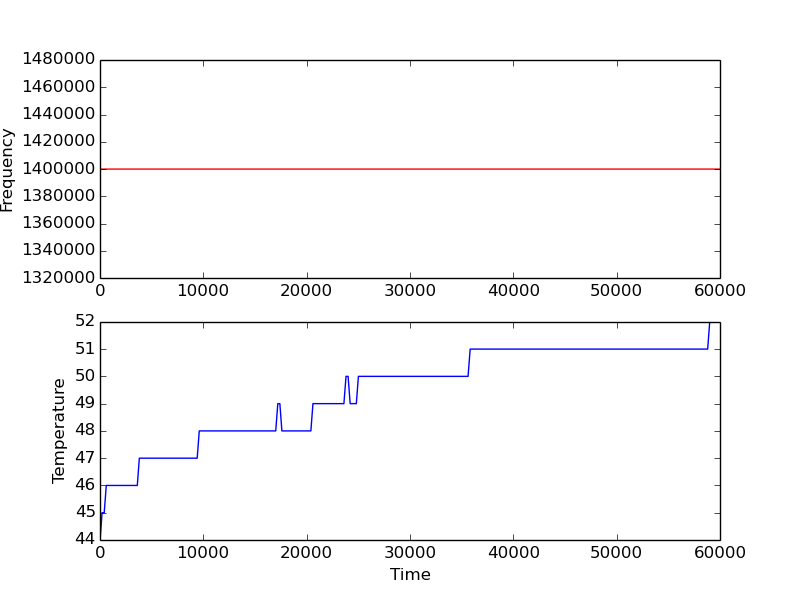

Data behind this chart, as committed beside it:
3, 44, 44, 44, 44
203, 45, 45, 45, 45
408, 45, 45, 45, 45
608, 46, 46, 46, 46
809, 46, 46, 46, 46
1005, 46, 46, 46, 46
1209, 46, 46, 46, 46
1405, 46, 46, 46, 46
1606, 46, 46, 46, 46
1806, 46, 46, 46, 46
2006, 46, 46, 46, 46
2207, 46, 46, 46, 46
2403, 46, 46, 46, 46
2603, 46, 46, 46, 46
2808, 46, 46, 46, 46
3004, 46, 46, 46, 46
3209, 46, 46, 46, 46
3405, 46, 46, 46, 46
3610, 46, 46, 46, 46
3806, 47, 47, 47, 47
4011, 47, 47, 47, 47
4211, 47, 47, 47, 47
4402, 47, 47, 47, 47
4612, 47, 47, 47, 47
4813, 47, 47, 47, 47
5006, 47, 47, 47, 47
5203, 47, 47, 47, 47
5408, 47, 47, 47, 47
5604, 47, 47, 47, 47
5804, 47, 47, 47, 47
6004, 47, 47, 47, 47
6205, 47, 47, 47, 47
6405, 47, 47, 47, 47
6609, 47, 47, 47, 47
6805, 47, 47, 47, 47
7007, 47, 47, 47, 47
7206, 47, 47, 47, 47
7407, 47, 47, 47, 47
7603, 47, 47, 47, 47
7803, 47, 47, 47, 47
8003, 47, 47, 47, 47
8204, 47, 47, 47, 47
8404, 47, 47, 47, 47
8609, 47, 47, 47, 47
8809, 47, 47, 47, 47
9009, 47, 47, 47, 47
9210, 47, 47, 47, 47
9406, 47, 47, 47, 47
9606, 48, 48, 48, 48
9807, 48, 48, 48, 48
10007, 48, 48, 48, 48
10207, 48, 48, 48, 48
10408, 48, 48, 48, 48
10604, 48, 48, 48, 48
10804, 48, 48, 48, 48
11004, 48, 48, 48, 48
11205, 48, 48, 48, 48
11409, 48, 48, 48, 48
11611, 48, 48, 48, 48
11811, 48, 48, 48, 48
12010, 48, 48, 48, 48
... 239 more rows
